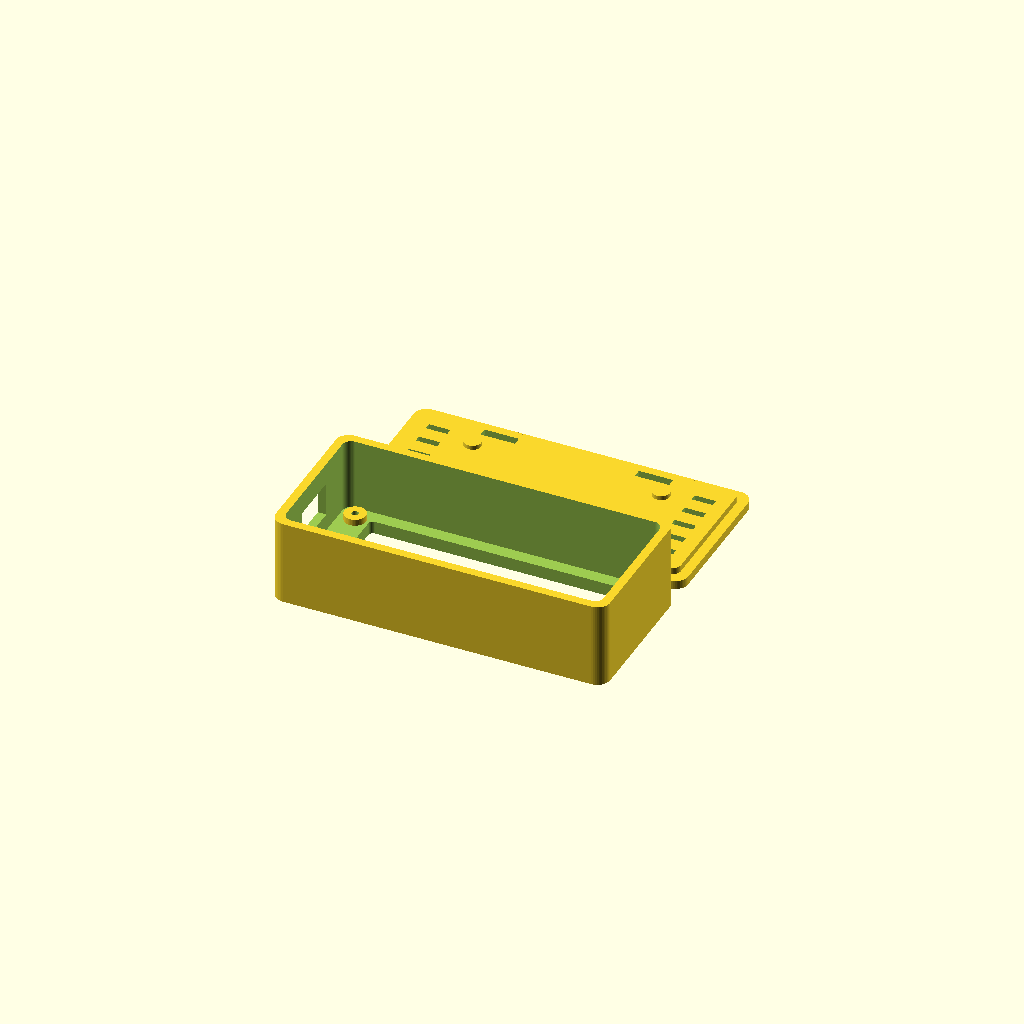
Cell 1: the model at its default parameters.
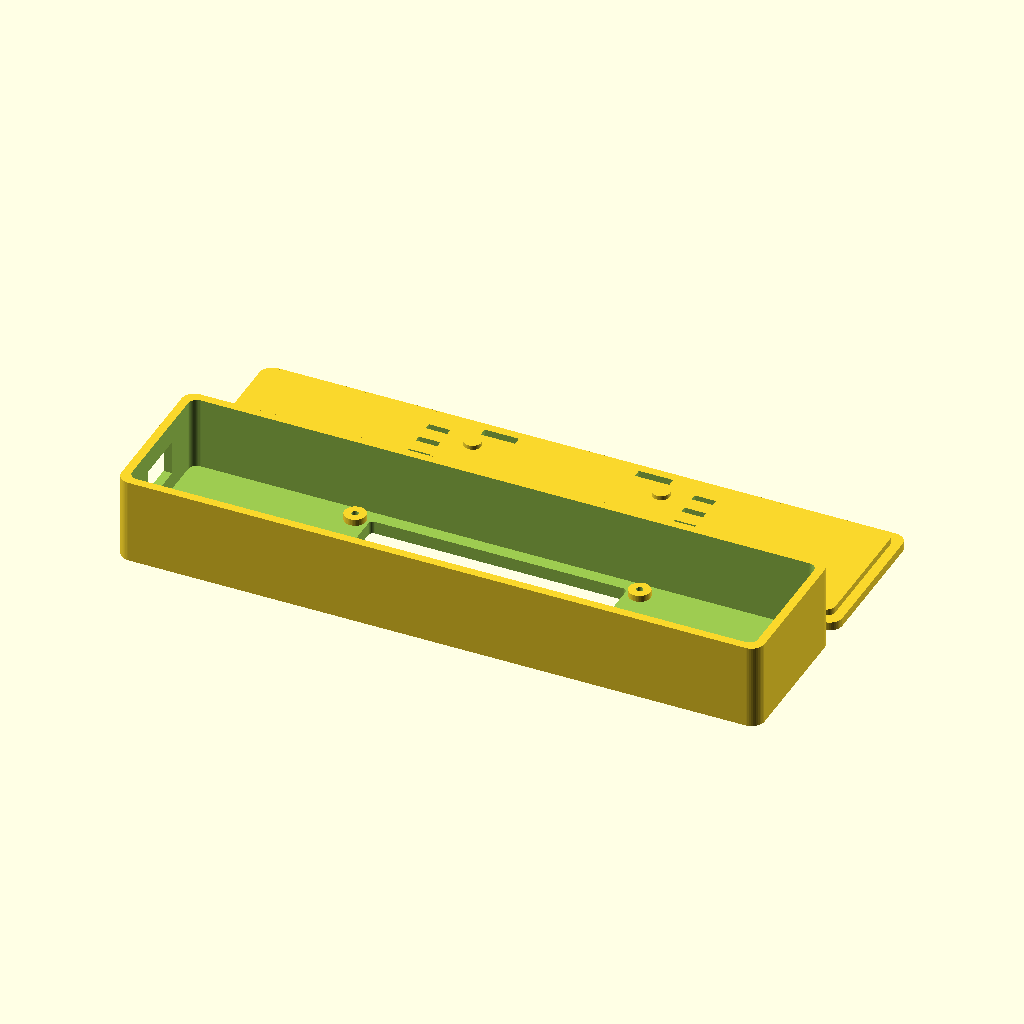
Cell 2: pcb_width = 144 (everything else at default).
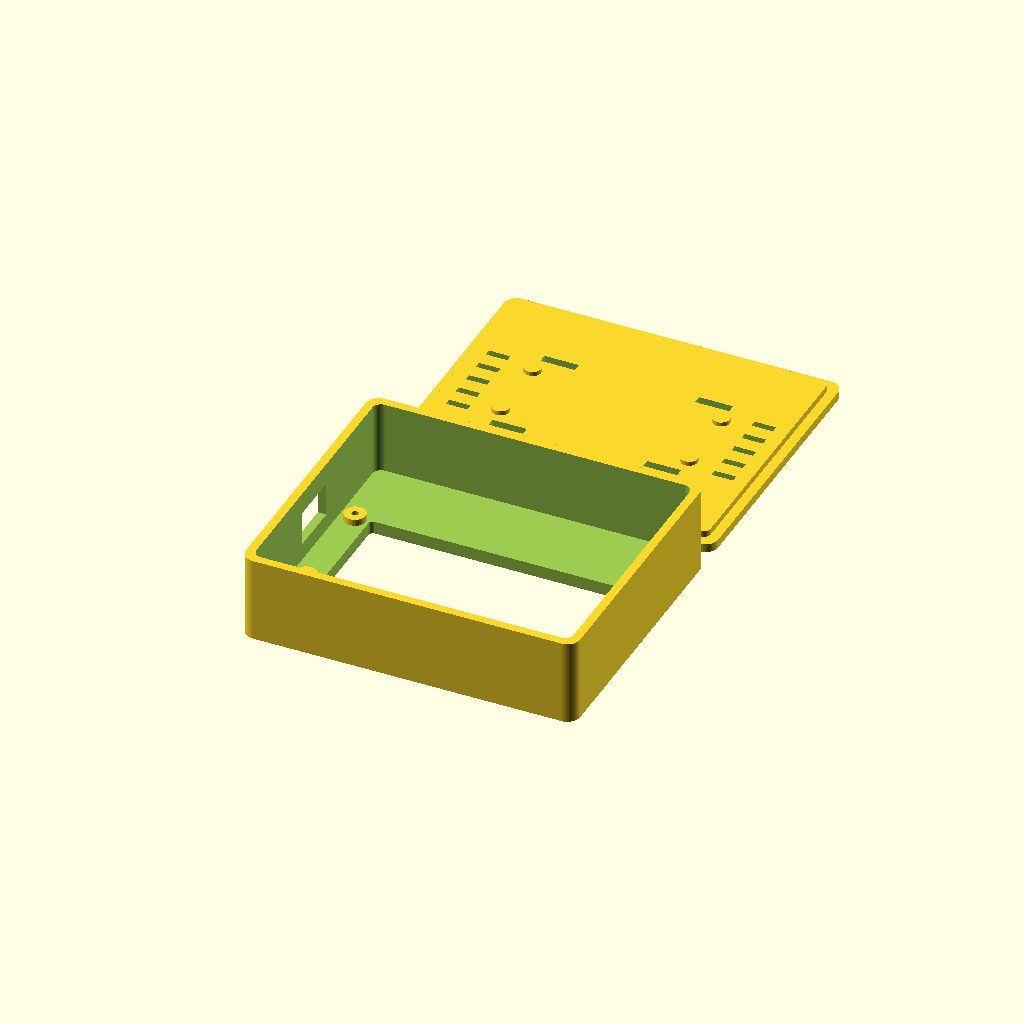
Cell 3: pcb_height = 60 (everything else at default).
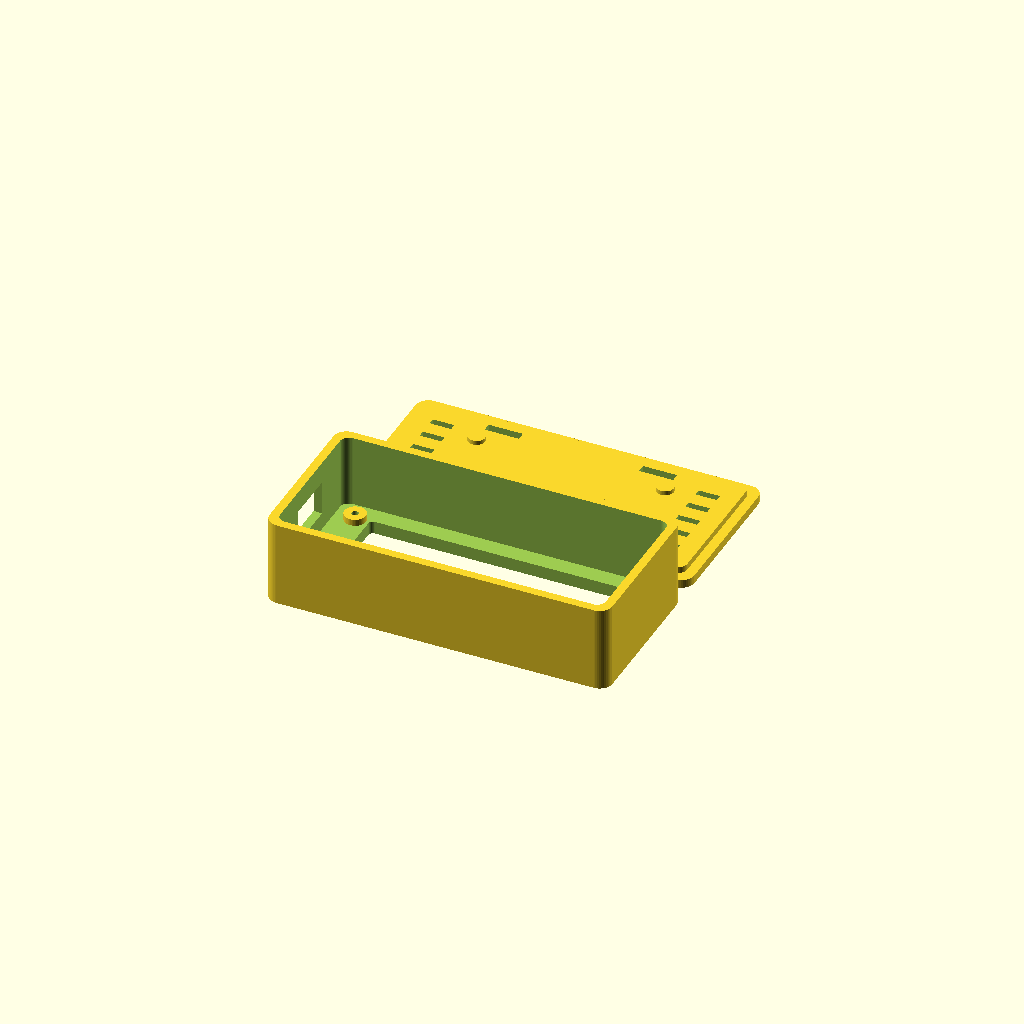
Cell 4: the same model with pcb_clearance = 2.
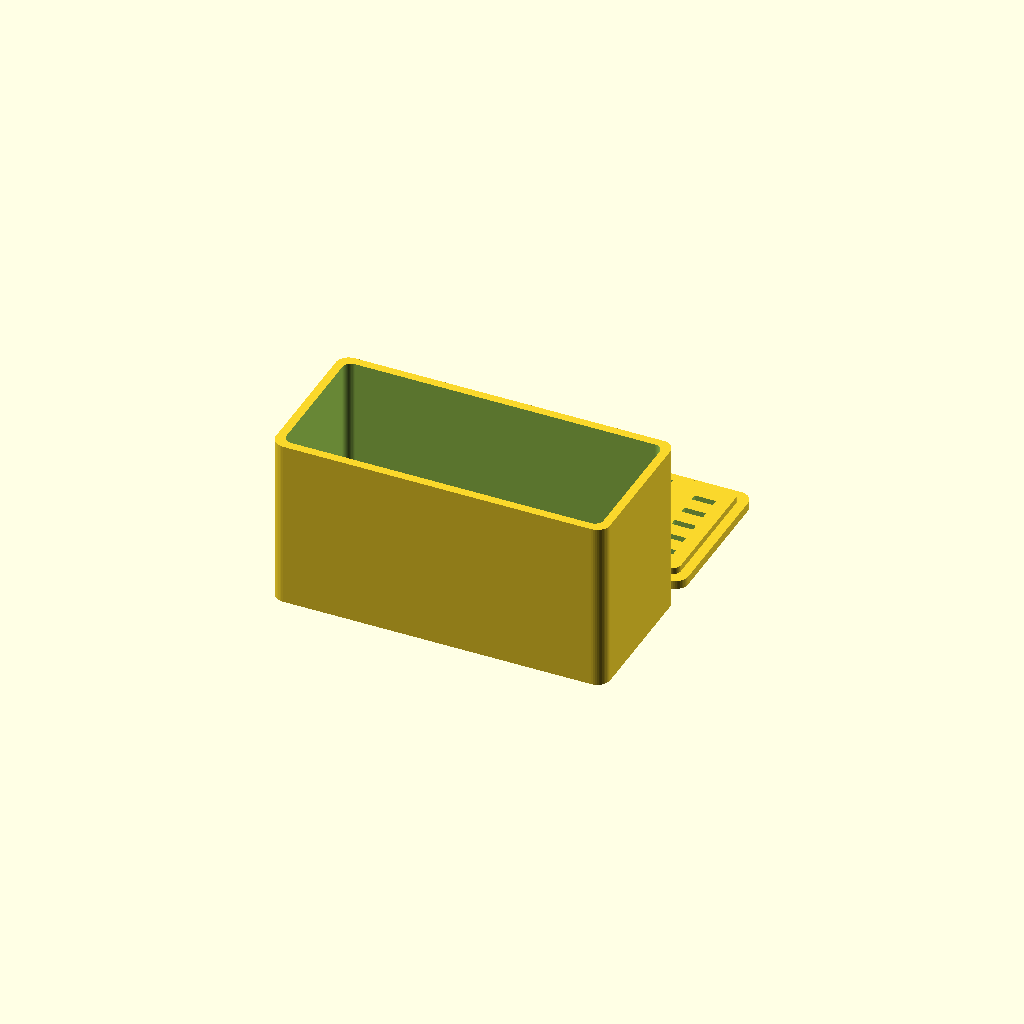
Cell 5: case_depth = 40 (everything else at default).
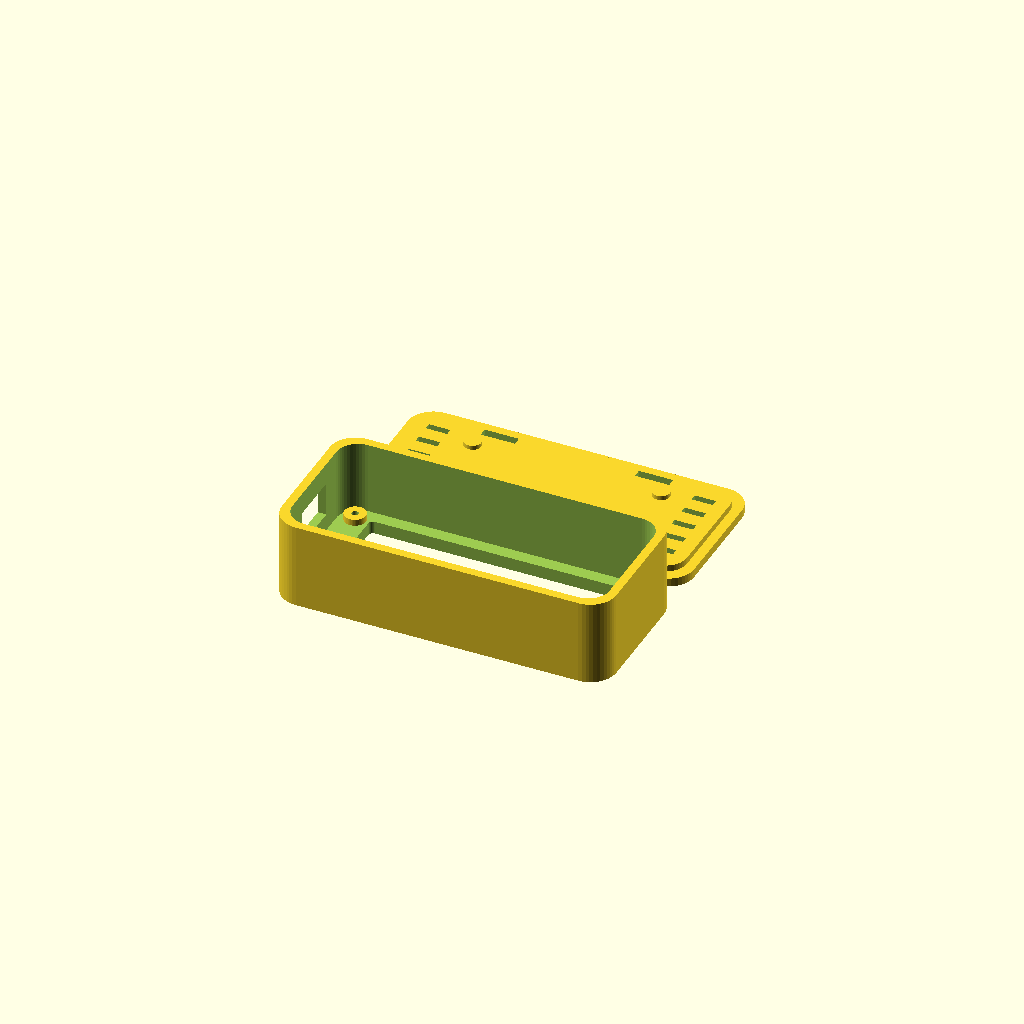
Cell 6: the same model with corner_radius = 6.
All cells are drawn from one camera (rotation 55°, 0°, 25°, orthographic, colour scheme Cornfield), so only the parameter changes between them.
Source of the model, enclosure/rp2040-ink-case.scad:
$fn = 48;

part = "plate";
pcb_width = 72;
pcb_height = 30;
pcb_clearance = 1;
case_depth = 20;
corner_radius = 3;
front_thickness = 3;
wall = 2;
case_width = pcb_width + (wall + pcb_clearance) * 2;
case_height = pcb_height + (wall + pcb_clearance) * 2;
window_width = 60;
window_height = 26;
window_radius = 1;
module_hole_x = 66.4;
module_hole_y = 24.4;
boss_diameter = 5;
boss_height = 1.5;
pilot_diameter = 1.6;
lid_clearance = 0.25;
lid_thickness = 2;
lid_plug_height = 1.5;
plate_gap = 3;

module rounded_prism(size, radius) {
    linear_extrude(height = size[2])
        offset(r = radius)
            square([size[0] - radius * 2, size[1] - radius * 2], center = true);
}

module main_body() {
    difference() {
        union() {
            difference() {
                rounded_prism([case_width, case_height, case_depth], corner_radius);
                translate([0, 0, front_thickness])
                    rounded_prism([
                        case_width - wall * 2,
                        case_height - wall * 2,
                        case_depth
                    ], corner_radius - wall / 2);
                translate([0, 0, -0.1])
                    rounded_prism([
                        window_width,
                        window_height,
                        front_thickness + 0.2
                    ], window_radius);
                translate([-case_width / 2 - 0.1, -6, 7])
                    cube([wall + 0.3, 12, 8]);
            }
            for (x = [-module_hole_x / 2, module_hole_x / 2])
                for (y = [-module_hole_y / 2, module_hole_y / 2])
                    translate([x, y, front_thickness - 0.05])
                        cylinder(d = boss_diameter, h = boss_height + 0.05);
        }
        for (x = [-module_hole_x / 2, module_hole_x / 2])
            for (y = [-module_hole_y / 2, module_hole_y / 2])
                translate([x, y, 1])
                    cylinder(d = pilot_diameter, h = front_thickness + boss_height);
    }
}

module zip_slot(x, y) {
    translate([x - 4, y - 1, -0.1])
        cube([8, 2, lid_thickness + lid_plug_height + 0.2]);
}

module lid() {
    difference() {
        union() {
            rounded_prism([case_width, case_height, lid_thickness], corner_radius);
            translate([0, 0, lid_thickness])
                rounded_prism([
                    case_width - wall * 2 - lid_clearance * 2,
                    case_height - wall * 2 - lid_clearance * 2,
                    lid_plug_height
                ], corner_radius - wall / 2);
        }
        for (x = [-18, 18]) {
            zip_slot(x, -13);
            zip_slot(x, 13);
        }
        for (x = [-31, 31])
            for (y = [-10, -5, 0, 5, 10])
                translate([x - 2.5, y - 0.8, -0.1])
                    cube([5, 1.6, lid_thickness + lid_plug_height + 0.2]);
    }
    for (x = [-22, 22])
        for (y = [-8, 8])
            translate([x, y, lid_thickness + lid_plug_height - 0.05])
                cylinder(d = 4, h = 1.05);
}

if (part == "body") {
    main_body();
} else if (part == "lid") {
    lid();
} else {
    main_body();
    translate([0, case_height + plate_gap, 0]) lid();
}
Customizer parameters (derived from the source; name, type, default, range or options):
part: string, default "plate"
pcb_width: number, default 72
pcb_height: number, default 30
pcb_clearance: number, default 1
case_depth: number, default 20
corner_radius: number, default 3
front_thickness: number, default 3
wall: number, default 2
window_width: number, default 60
window_height: number, default 26
window_radius: number, default 1
module_hole_x: number, default 66.4
module_hole_y: number, default 24.4
boss_diameter: number, default 5
boss_height: number, default 1.5
pilot_diameter: number, default 1.6
lid_clearance: number, default 0.25
lid_thickness: number, default 2
lid_plug_height: number, default 1.5
plate_gap: number, default 3
